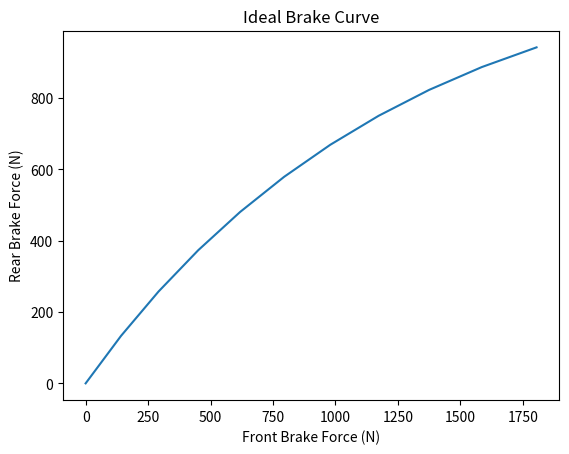

The script that saved this image:
import matplotlib.pyplot as plt
import numpy as np
from matplotlib.widgets import Button
from typing import Final

#Author: Marco Balbontin-Ponce
#Version: 0.0.7

#Generates a plot of the ideal braking curve based on values assigned to the final variables.
#Get an array with coefficients from 0-1 with a step of 0.1. Use this array to generate another array of long_weight_transfer
#values and then calculate rear and front slip forces, also being arrays and then plot values. Add interactivity (annotations).
def generate_ideal_braking_curve():
    #calculation values:
    ACCEL_DUE_TO_GRAV: Final = 9.81 #ms^-2
    WEIGHT: Final = 280 #Kg
    CENTRE_OF_GRAV_HEIGHT: Final = 0.25 #m
    WHEELBASE: Final = 1.59 #m
    FRONT_AXLE_WEIGHT_DIST: Final = 0.5

    #create array with coefficient of friction values and then calculate Front & Rear force, generating 2 more arrays to be plotted.
    friction_coeff_arr = np.array([0, 0.1, 0.2, 0.3, 0.4, 0.5, 0.6, 0.7, 0.8, 0.9, 1])
    
    long_weight_transfer_arr = calc_long_weight_transfer(friction_coeff_arr, ACCEL_DUE_TO_GRAV, WEIGHT, CENTRE_OF_GRAV_HEIGHT, WHEELBASE)
    front_force_arr = calcForceAtFront(friction_coeff_arr, long_weight_transfer_arr, WEIGHT, ACCEL_DUE_TO_GRAV, FRONT_AXLE_WEIGHT_DIST) 
    rear_force_arr = calcForceAtRear(friction_coeff_arr, long_weight_transfer_arr, WEIGHT, ACCEL_DUE_TO_GRAV, FRONT_AXLE_WEIGHT_DIST)
    
    #plt.plot(x, y)
    plt.title('Ideal Brake Curve')
    plt.plot(front_force_arr, rear_force_arr)
    plt.xlabel('Front Brake Force (N)')
    plt.ylabel('Rear Brake Force (N)')
    plt.show()
    return

#Calculates the longitudinal weight transfer due to acceleration. 
#The acceleration will be equal to the coefficient of friction multiplied by the acceleration due to gravity.
def calc_long_weight_transfer(friction_coeff_arr, accel_due_to_grav, weight, centre_of_grav_height, wheelbase):
    #longitudinal weight transfer due to acceleration calculation:
    accel_of_car_arr = (friction_coeff_arr * accel_due_to_grav)
    long_weight_transfer_arr = (accel_of_car_arr * weight)*(centre_of_grav_height/wheelbase)

    return long_weight_transfer_arr

#Returns the value of front braking force (N) at the instance tyres begin to slip.
def calcForceAtFront(friction_coeff_arr, long_weight_transfer_arr, weight, accel_due_to_grav, front_axle_weight_dist):
    #front slip braking force calculation:
    front_slip_braking_force_arr = (friction_coeff_arr*((weight * accel_due_to_grav * front_axle_weight_dist) + long_weight_transfer_arr))

    return front_slip_braking_force_arr

#Returns the value of rear braking force (N) at the instance tyres begin to slip.
def calcForceAtRear(friction_coeff_arr, long_weight_transfer_arr, weight, accel_due_to_grav, front_axle_weight_dist):
    #rear slip braking force calculation:
    rear_slip_braking_force_arr = (friction_coeff_arr*((weight * accel_due_to_grav)*(1-front_axle_weight_dist) - long_weight_transfer_arr))

    return rear_slip_braking_force_arr

generate_ideal_braking_curve()
